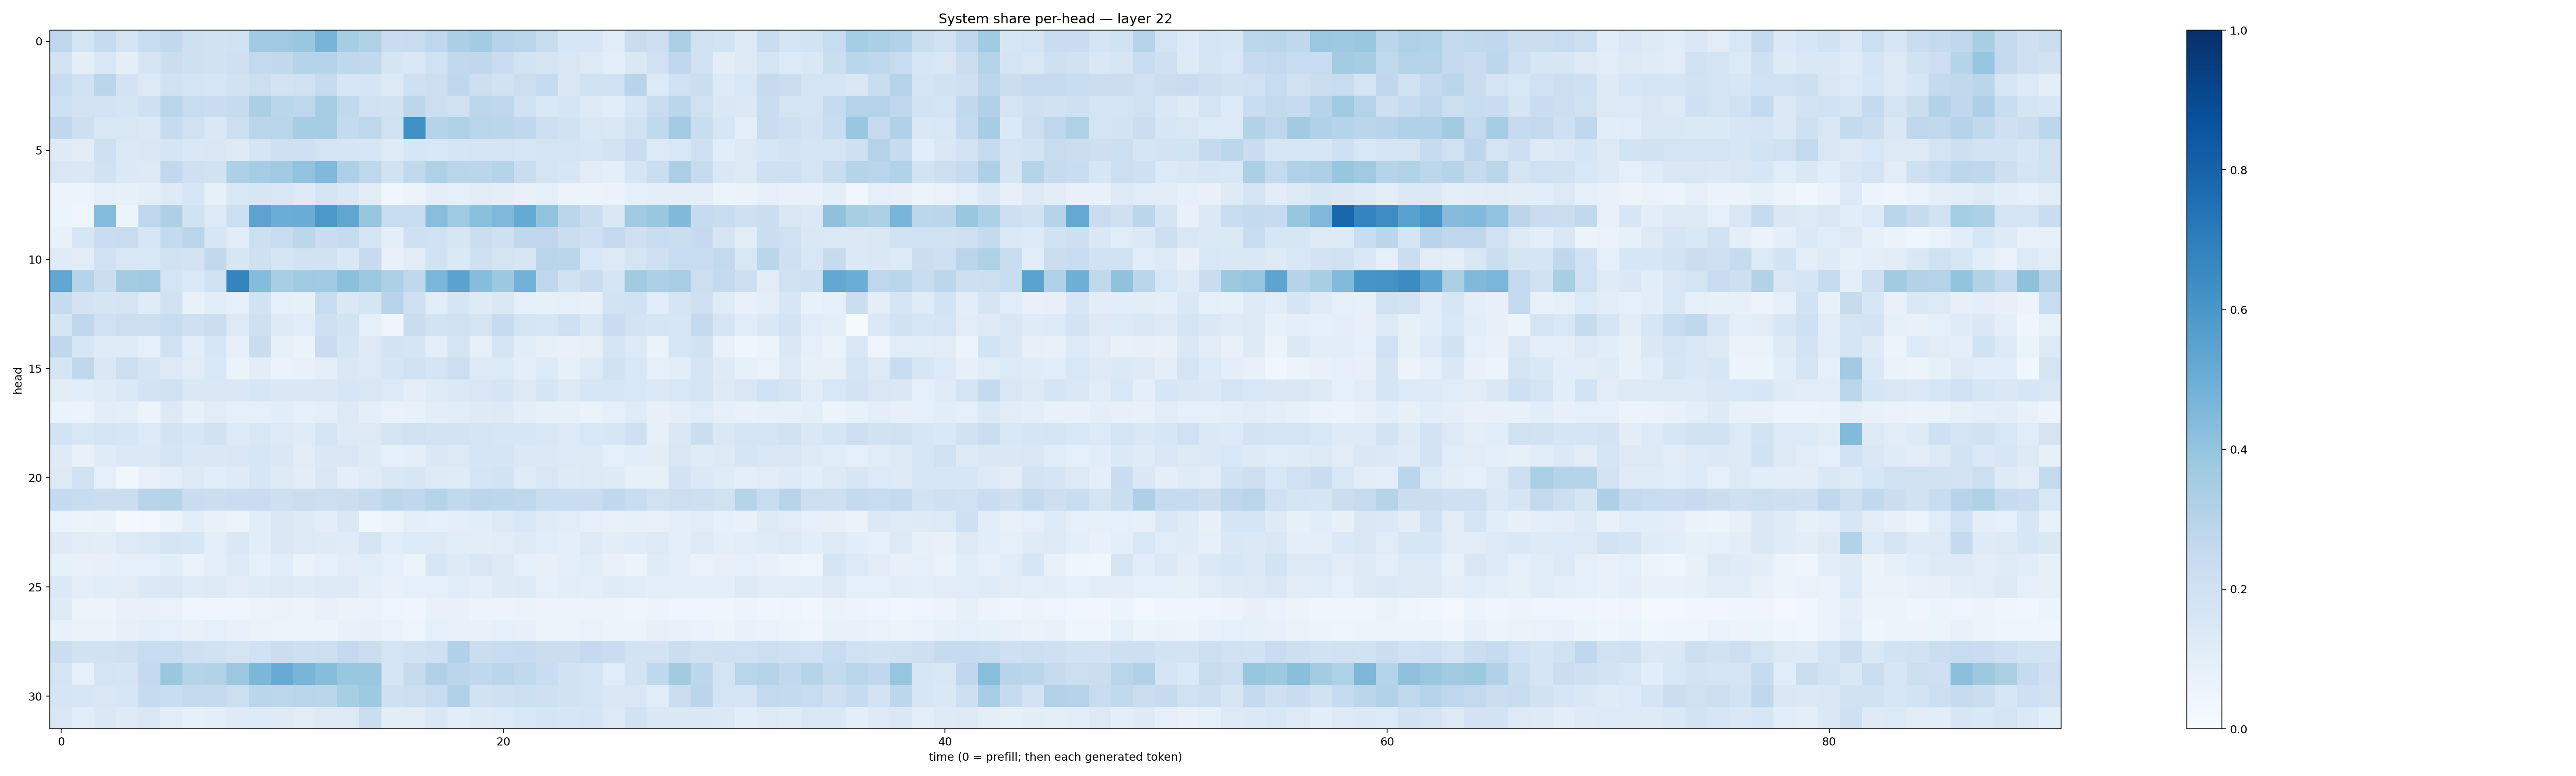

Values plotted in this chart, from the file beside it:
0.2746663, 0.17217179, 0.24227174, 0.17581081, 0.23807877, 0.26397905, 0.20941849, 0.1894153, 0.19640365, 0.3649672, 0.3676728, 0.38682356, 0.47210193, 0.35423437, 0.32355025, 0.22918454, 0.23706114, 0.27351582, 0.3353328, 0.3566072, 0.30073893, 0.29058212, 0.24050385, 0.16303481
0.1814, 0.1013, 0.1561, 0.09563, 0.169, 0.2202, 0.2075, 0.1938, 0.2081, 0.2607, 0.2624, 0.2981, 0.2991, 0.2726, 0.2636, 0.1675, 0.1448, 0.1993, 0.2651, 0.2668, 0.2292, 0.1838, 0.1709, 0.1514
0.2353, 0.2029, 0.2848, 0.1809, 0.1287, 0.1937, 0.1727, 0.1631, 0.1919, 0.2149, 0.1829, 0.2015, 0.2467, 0.1614, 0.1701, 0.1274, 0.2048, 0.2165, 0.269, 0.2143, 0.1919, 0.2184, 0.2477, 0.15
0.2049, 0.1811, 0.1805, 0.1661, 0.2087, 0.2907, 0.2378, 0.2267, 0.245, 0.3346, 0.2876, 0.2763, 0.3501, 0.263, 0.2012, 0.1906, 0.281, 0.2176, 0.1964, 0.2788, 0.2765, 0.1996, 0.1548, 0.1696
0.2703, 0.2146, 0.1485, 0.1502, 0.1403, 0.2475, 0.1983, 0.1481, 0.2182, 0.2927, 0.2899, 0.3535, 0.3505, 0.2559, 0.277, 0.1979, 0.6303, 0.2994, 0.3235, 0.2897, 0.2868, 0.2684, 0.2114, 0.1938
0.1226, 0.1131, 0.2062, 0.1379, 0.1473, 0.167, 0.1473, 0.1514, 0.1277, 0.1782, 0.2096, 0.2102, 0.1763, 0.1704, 0.1619, 0.1176, 0.1593, 0.1554, 0.1644, 0.1731, 0.1722, 0.1617, 0.1725, 0.1769
0.1501, 0.1462, 0.1898, 0.1385, 0.1295, 0.2648, 0.2048, 0.1951, 0.3284, 0.3515, 0.3654, 0.4041, 0.4472, 0.3255, 0.2772, 0.1941, 0.2647, 0.3213, 0.2896, 0.2819, 0.301, 0.233, 0.1758, 0.1598
0.05816, 0.05864, 0.08803, 0.08347, 0.09547, 0.1234, 0.1596, 0.08537, 0.1506, 0.1628, 0.1524, 0.124, 0.1745, 0.1477, 0.1113, 0.03832, 0.05915, 0.09613, 0.08995, 0.1105, 0.09745, 0.07615, 0.0885, 0.06197
0.06067, 0.04723, 0.4407, 0.05416, 0.2749, 0.325, 0.1882, 0.1334, 0.2164, 0.5435, 0.502, 0.5073, 0.5947, 0.5331, 0.3917, 0.2371, 0.24, 0.426, 0.3685, 0.418, 0.4498, 0.5183, 0.4027, 0.2844
0.0778, 0.1621, 0.2299, 0.2402, 0.1576, 0.2571, 0.2908, 0.1615, 0.1064, 0.2162, 0.236, 0.2784, 0.2286, 0.2468, 0.1715, 0.1008, 0.2088, 0.1997, 0.1625, 0.2245, 0.2085, 0.2684, 0.2773, 0.2213
0.1185, 0.1128, 0.2002, 0.149, 0.1555, 0.1927, 0.1819, 0.2655, 0.1577, 0.2107, 0.1646, 0.1884, 0.1928, 0.145, 0.2427, 0.07571, 0.1109, 0.1915, 0.1393, 0.207, 0.1719, 0.1627, 0.2894, 0.2873
0.5328, 0.3035, 0.2229, 0.3584, 0.3681, 0.1785, 0.1378, 0.1899, 0.6728, 0.4336, 0.3464, 0.3686, 0.3637, 0.421, 0.3796, 0.3303, 0.2704, 0.4616, 0.5494, 0.4319, 0.3788, 0.4773, 0.2679, 0.19
0.2463, 0.1802, 0.1666, 0.1773, 0.1174, 0.1882, 0.0729, 0.1168, 0.08654, 0.1884, 0.08729, 0.08302, 0.2409, 0.1463, 0.1641, 0.2962, 0.2051, 0.1156, 0.165, 0.1218, 0.1472, 0.08665, 0.08476, 0.08648
0.1692, 0.2679, 0.1998, 0.2153, 0.2187, 0.2419, 0.2084, 0.2211, 0.1291, 0.206, 0.1228, 0.1135, 0.2086, 0.187, 0.088, 0.04122, 0.229, 0.1873, 0.1977, 0.1761, 0.2455, 0.1778, 0.1603, 0.2088
0.2684, 0.1574, 0.1177, 0.121, 0.093, 0.1988, 0.1066, 0.1576, 0.07918, 0.2268, 0.08317, 0.06459, 0.2303, 0.1701, 0.1296, 0.1812, 0.1678, 0.09403, 0.1725, 0.08666, 0.1781, 0.1067, 0.08403, 0.07211
0.1673, 0.2759, 0.1478, 0.2166, 0.1668, 0.1267, 0.1113, 0.1556, 0.06626, 0.1022, 0.06988, 0.07384, 0.1012, 0.1452, 0.1335, 0.1647, 0.1992, 0.179, 0.2157, 0.1268, 0.1329, 0.09522, 0.135, 0.08572
0.1124, 0.1073, 0.1207, 0.1394, 0.1825, 0.1955, 0.1444, 0.1479, 0.1417, 0.1627, 0.1408, 0.1428, 0.1452, 0.1577, 0.1516, 0.135, 0.09773, 0.1186, 0.1403, 0.151, 0.1687, 0.1268, 0.169, 0.1276
0.06482, 0.05656, 0.1044, 0.09705, 0.05746, 0.1263, 0.08317, 0.1102, 0.09004, 0.08594, 0.1069, 0.08653, 0.1005, 0.1299, 0.0946, 0.0677, 0.07807, 0.1028, 0.1137, 0.1232, 0.1301, 0.09385, 0.07925, 0.08461
0.1851, 0.1528, 0.1731, 0.1617, 0.1343, 0.183, 0.1564, 0.1938, 0.1351, 0.1505, 0.1346, 0.1208, 0.1642, 0.1254, 0.132, 0.1752, 0.1962, 0.1836, 0.18, 0.1665, 0.164, 0.159, 0.1498, 0.1282
0.1221, 0.07471, 0.1188, 0.1403, 0.139, 0.1779, 0.1475, 0.1463, 0.1505, 0.1622, 0.1466, 0.1119, 0.1483, 0.1511, 0.1241, 0.09267, 0.09697, 0.1478, 0.1268, 0.1661, 0.1672, 0.1403, 0.1379, 0.1363
0.1305, 0.1957, 0.09166, 0.03697, 0.07395, 0.0993, 0.1323, 0.1074, 0.125, 0.1575, 0.13, 0.1049, 0.1508, 0.09772, 0.1173, 0.1422, 0.1571, 0.1317, 0.1182, 0.1752, 0.1858, 0.1202, 0.1486, 0.1212
0.2553, 0.2318, 0.2253, 0.2226, 0.2966, 0.3008, 0.2288, 0.2213, 0.2267, 0.2292, 0.2126, 0.2212, 0.2173, 0.2242, 0.2458, 0.2788, 0.2678, 0.2988, 0.2653, 0.2826, 0.2786, 0.2738, 0.231, 0.231
0.0696, 0.05201, 0.06623, 0.02126, 0.02994, 0.06018, 0.1079, 0.07293, 0.05318, 0.1082, 0.1443, 0.1326, 0.1025, 0.1433, 0.03893, 0.06197, 0.09398, 0.09186, 0.0954, 0.1075, 0.1265, 0.1561, 0.1193, 0.1121
0.1234, 0.1121, 0.1052, 0.1278, 0.138, 0.1702, 0.1573, 0.1007, 0.1431, 0.1062, 0.141, 0.1251, 0.1225, 0.1198, 0.1783, 0.1089, 0.1331, 0.1286, 0.1082, 0.1041, 0.1098, 0.1212, 0.1168, 0.09409
0.08419, 0.07748, 0.08019, 0.09179, 0.09346, 0.1063, 0.06859, 0.09558, 0.1326, 0.09072, 0.1163, 0.06623, 0.08745, 0.1098, 0.1172, 0.08964, 0.06173, 0.1625, 0.1218, 0.1517, 0.1252, 0.09078, 0.08137, 0.09759
0.1399, 0.09984, 0.1146, 0.1126, 0.1371, 0.1467, 0.1205, 0.1267, 0.1101, 0.1211, 0.1323, 0.1204, 0.1257, 0.1211, 0.1015, 0.0747, 0.0882, 0.09132, 0.1162, 0.09501, 0.1246, 0.1288, 0.0927, 0.102
0.1223, 0.06161, 0.06152, 0.07404, 0.07549, 0.06978, 0.04362, 0.04278, 0.03919, 0.0569, 0.06465, 0.05626, 0.07595, 0.06474, 0.06878, 0.04976, 0.04481, 0.07062, 0.07482, 0.05864, 0.06099, 0.06567, 0.05829, 0.05979
0.07142, 0.06628, 0.06272, 0.0798, 0.09845, 0.08804, 0.07036, 0.08642, 0.07271, 0.06485, 0.05826, 0.05213, 0.06059, 0.07321, 0.07899, 0.06681, 0.04796, 0.0921, 0.07415, 0.07065, 0.09101, 0.08017, 0.06217, 0.0603
0.2245, 0.1904, 0.1891, 0.2051, 0.2359, 0.2373, 0.2081, 0.1903, 0.1751, 0.2021, 0.2227, 0.2147, 0.2179, 0.2505, 0.2188, 0.1761, 0.1946, 0.2063, 0.3174, 0.2194, 0.2379, 0.2427, 0.2225, 0.2222
0.1785, 0.09017, 0.1778, 0.1679, 0.2556, 0.3832, 0.298, 0.3096, 0.381, 0.4593, 0.5099, 0.4663, 0.433, 0.3881, 0.3866, 0.165, 0.2459, 0.3187, 0.2827, 0.2678, 0.2868, 0.2654, 0.2311, 0.1914
0.1696, 0.161, 0.1519, 0.164, 0.2425, 0.2324, 0.2524, 0.2502, 0.218, 0.2869, 0.2811, 0.2917, 0.2839, 0.342, 0.3734, 0.2091, 0.217, 0.2419, 0.317, 0.1898, 0.2059, 0.2162, 0.2084, 0.1887
0.1503, 0.116, 0.1431, 0.1228, 0.15, 0.1095, 0.09043, 0.09757, 0.1228, 0.1355, 0.1218, 0.1097, 0.1323, 0.1291, 0.2262, 0.1044, 0.1016, 0.1464, 0.1075, 0.1224, 0.1349, 0.1538, 0.1647, 0.1594
